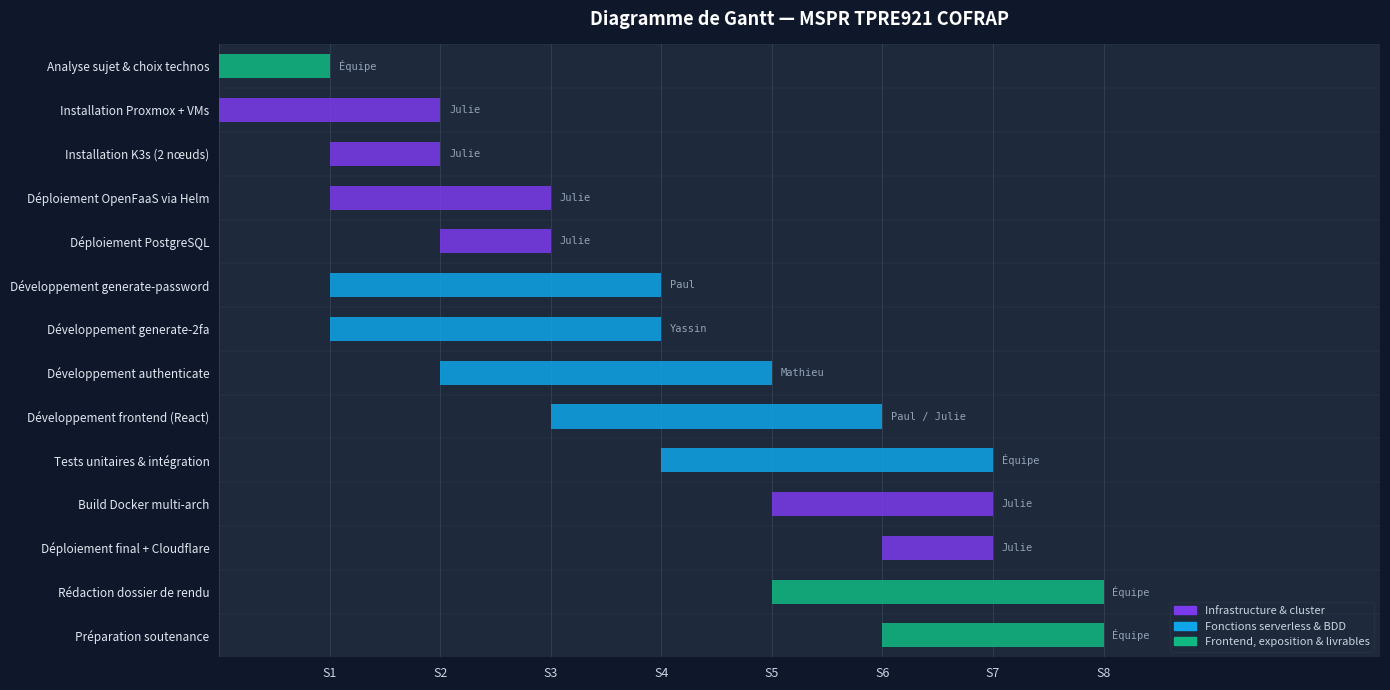

Write the Python code that produced this figure. (Note: this script raises an exception after producing the figure.)
#!/usr/bin/env python3
"""
Génère le diagramme de Gantt MSPR TPRE921 — COFRAP.
Sortie : docs/gantt.png
Usage   : python3 docs/generate_gantt.py
"""

import matplotlib
matplotlib.use("Agg")
import matplotlib.pyplot as plt
import matplotlib.patches as mpatches
import numpy as np

# ---------------------------------------------------------------------------
# Données du Gantt (semaine de début, durée en semaines, catégorie)
# Catégories : "infra", "dev", "livrable"
# ---------------------------------------------------------------------------
tasks = [
    # (label, acteur, semaine_debut, durée_semaines, catégorie)
    ("Analyse sujet & choix technos",     "Équipe",      1, 1, "livrable"),
    ("Installation Proxmox + VMs",        "Julie",        1, 2, "infra"),
    ("Installation K3s (2 nœuds)",        "Julie",        2, 1, "infra"),
    ("Déploiement OpenFaaS via Helm",     "Julie",        2, 2, "infra"),
    ("Déploiement PostgreSQL",            "Julie",        3, 1, "infra"),
    ("Développement generate-password",   "Paul",         2, 3, "dev"),
    ("Développement generate-2fa",        "Yassin",       2, 3, "dev"),
    ("Développement authenticate",        "Mathieu",      3, 3, "dev"),
    ("Développement frontend (React)",    "Paul / Julie", 4, 3, "dev"),
    ("Tests unitaires & intégration",     "Équipe",       5, 3, "dev"),
    ("Build Docker multi-arch",           "Julie",        6, 2, "infra"),
    ("Déploiement final + Cloudflare",    "Julie",        7, 1, "infra"),
    ("Rédaction dossier de rendu",        "Équipe",       6, 3, "livrable"),
    ("Préparation soutenance",            "Équipe",       7, 2, "livrable"),
]

COLORS = {
    "infra":    "#7C3AED",   # violet  — Infrastructure & cluster
    "dev":      "#0EA5E9",   # bleu    — Fonctions & base de données
    "livrable": "#10B981",   # vert    — Frontend, doc, livraison
}

WEEKS = 8

fig, ax = plt.subplots(figsize=(14, 7))
fig.patch.set_facecolor("#0F172A")
ax.set_facecolor("#1E293B")

n = len(tasks)
bar_height = 0.55

for i, (label, actor, start, duration, cat) in enumerate(tasks):
    y = n - i - 1
    color = COLORS[cat]
    # Barre principale
    ax.barh(y, duration, left=start - 1, height=bar_height,
            color=color, alpha=0.85, edgecolor="none")
    # Acteur à droite
    ax.text(start - 1 + duration + 0.08, y, actor,
            va="center", ha="left", fontsize=7.5,
            color="#94A3B8", fontfamily="monospace")

# Grille verticale semaines
for w in range(WEEKS + 1):
    ax.axvline(w, color="#334155", linewidth=0.6, zorder=0)
# Ligne horizontale légère entre tâches
for i in range(n):
    ax.axhline(i + 0.5, color="#334155", linewidth=0.3, zorder=0)

# Axes
ax.set_xlim(0, WEEKS + 2.5)
ax.set_ylim(-0.5, n - 0.5)
ax.set_xticks(range(WEEKS + 1))
ax.set_xticklabels(
    [f"S{w}" if w > 0 else "" for w in range(WEEKS + 1)],
    color="#CBD5E1", fontsize=9
)
ax.set_yticks(range(n))
ax.set_yticklabels(
    [t[0] for t in reversed(tasks)],
    color="#E2E8F0", fontsize=8.5
)
ax.tick_params(left=False, bottom=False)
for spine in ax.spines.values():
    spine.set_visible(False)

# Titre
ax.set_title(
    "Diagramme de Gantt — MSPR TPRE921 COFRAP",
    color="white", fontsize=13, fontweight="bold", pad=14
)

# Légende
legend_patches = [
    mpatches.Patch(color=COLORS["infra"],    label="Infrastructure & cluster"),
    mpatches.Patch(color=COLORS["dev"],      label="Fonctions serverless & BDD"),
    mpatches.Patch(color=COLORS["livrable"], label="Frontend, exposition & livrables"),
]
ax.legend(
    handles=legend_patches,
    loc="lower right",
    framealpha=0.15,
    facecolor="#1E293B",
    edgecolor="#475569",
    labelcolor="#CBD5E1",
    fontsize=8,
)

plt.tight_layout()
out = "docs/gantt.png"
plt.savefig(out, dpi=180, bbox_inches="tight", facecolor=fig.get_facecolor())
print(f"Gantt généré → {out}")
